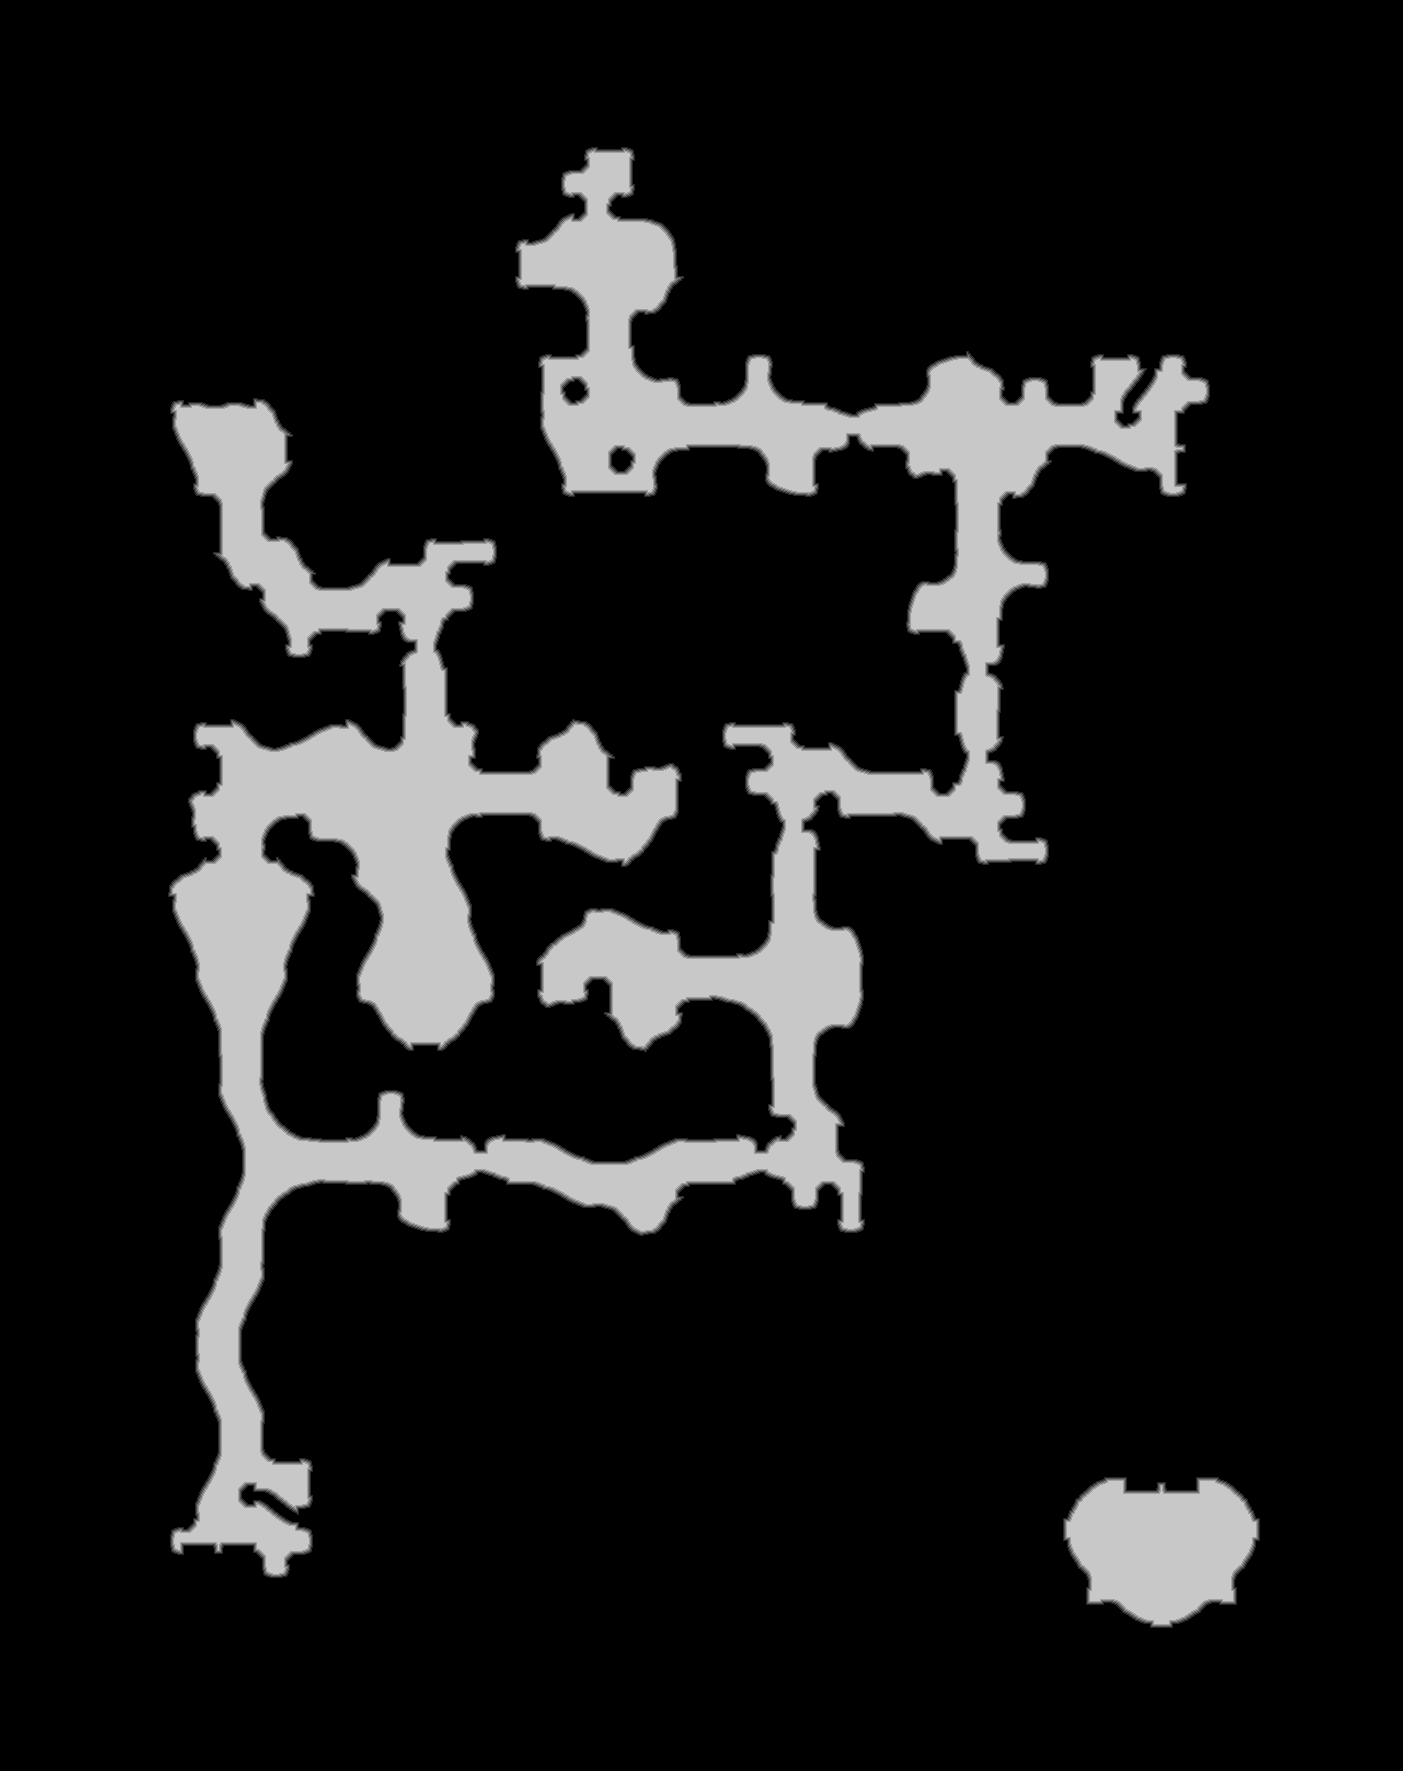

Data behind this chart, as committed beside it:
source	tdt_hull ranged
truth	truth_3200a600c48.tsv
width	1403
height	1771
nibble	0	2127776
nibble	1	16115
nibble	2	16097
nibble	3	16016
nibble	4	15850
nibble	5	292859
